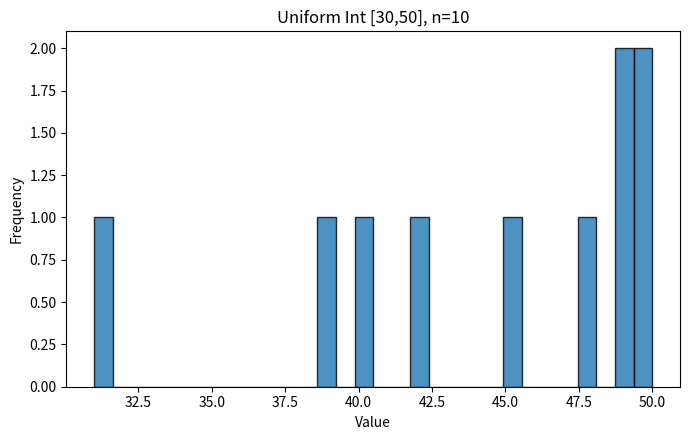
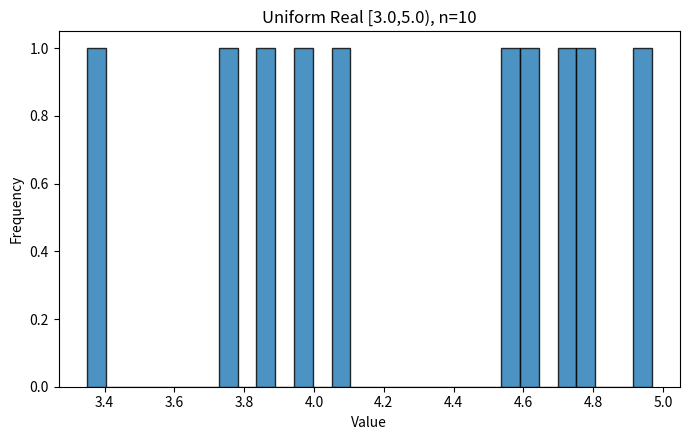
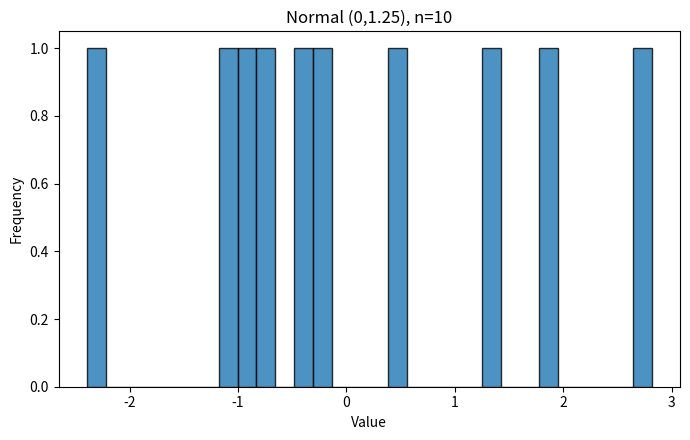
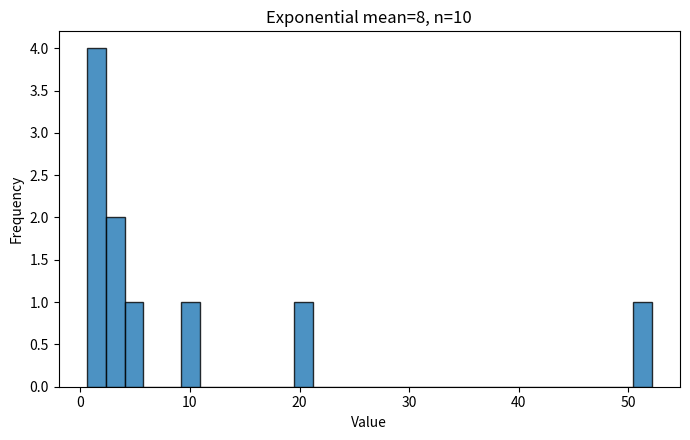
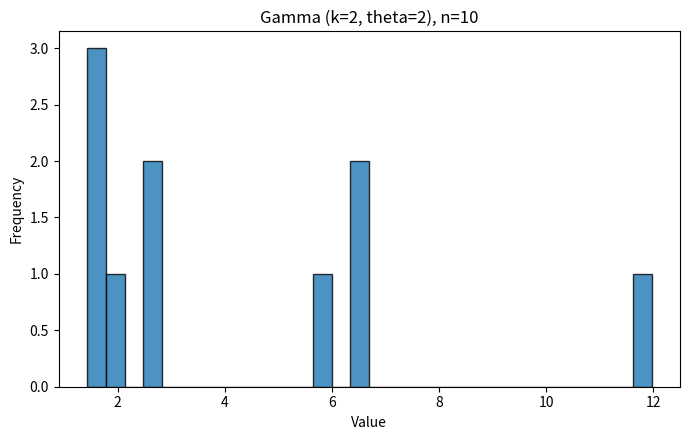
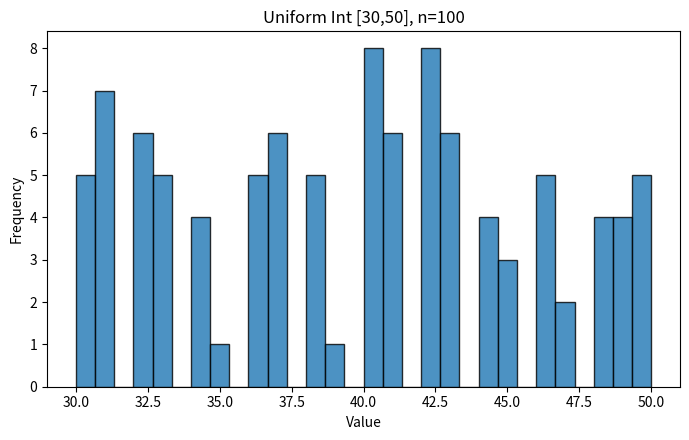
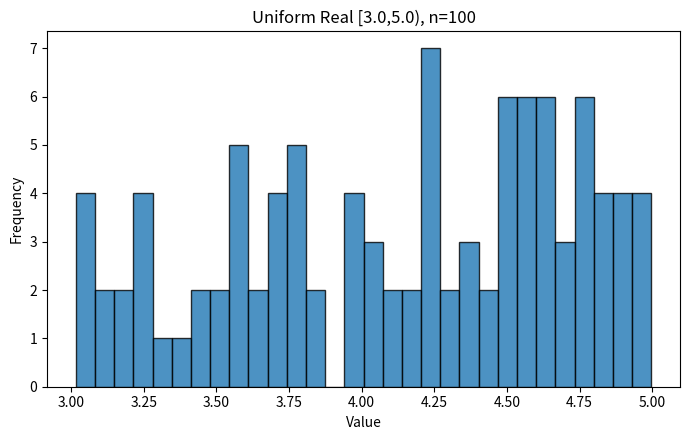
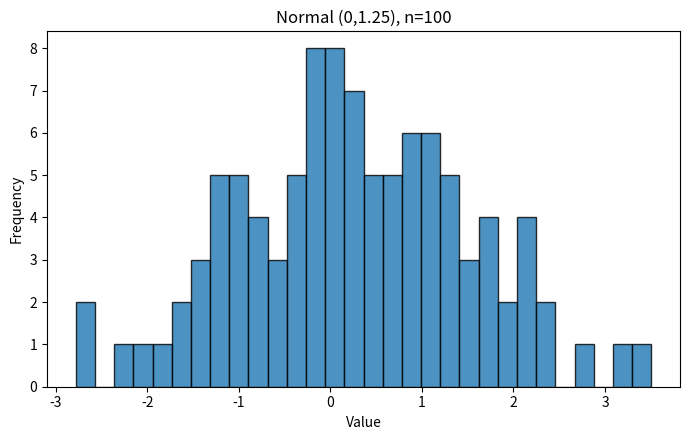
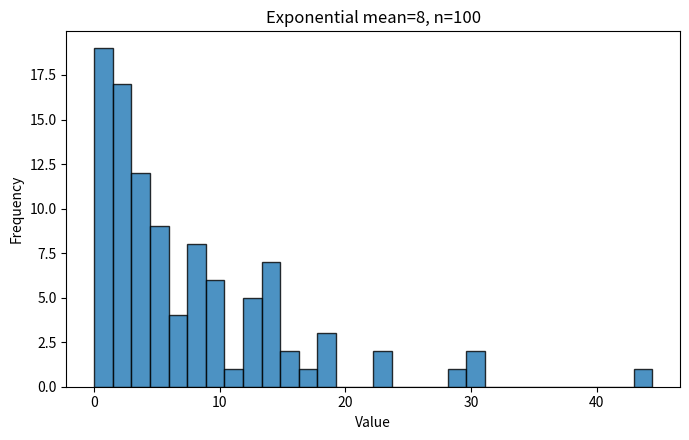
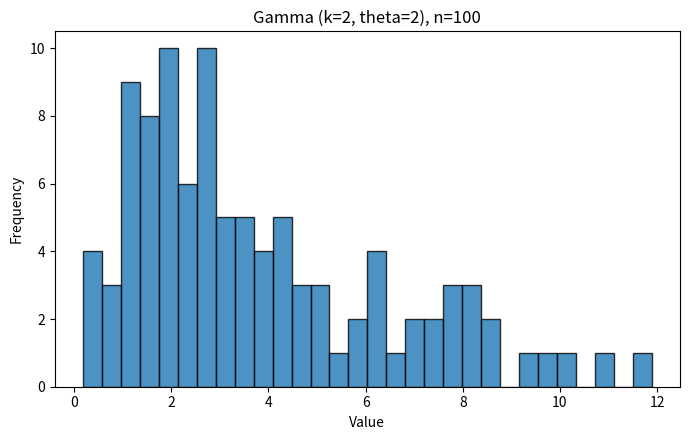
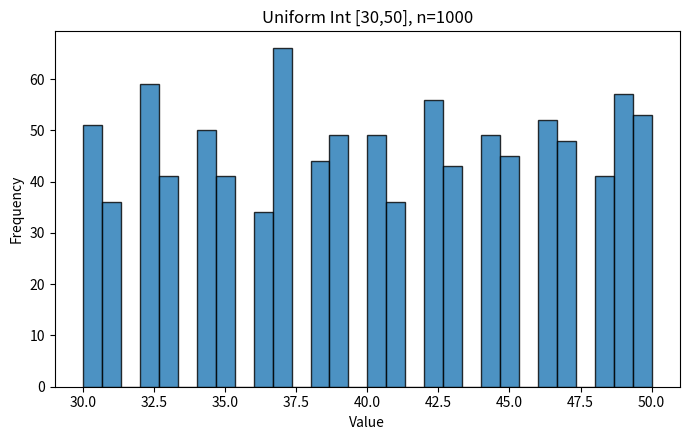
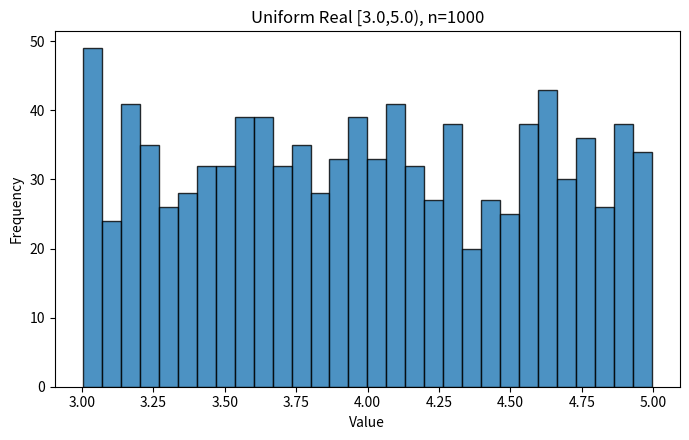
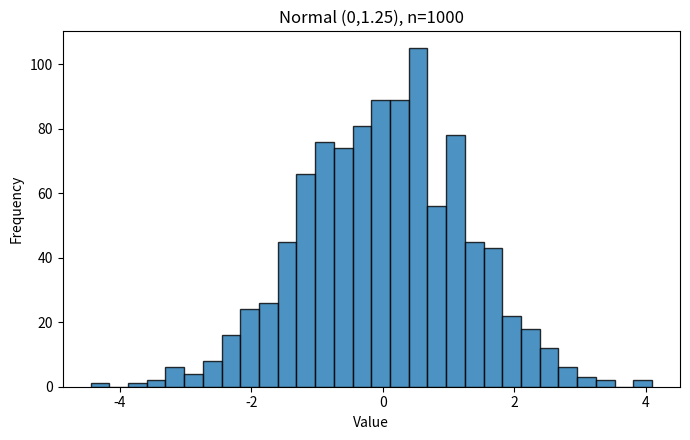
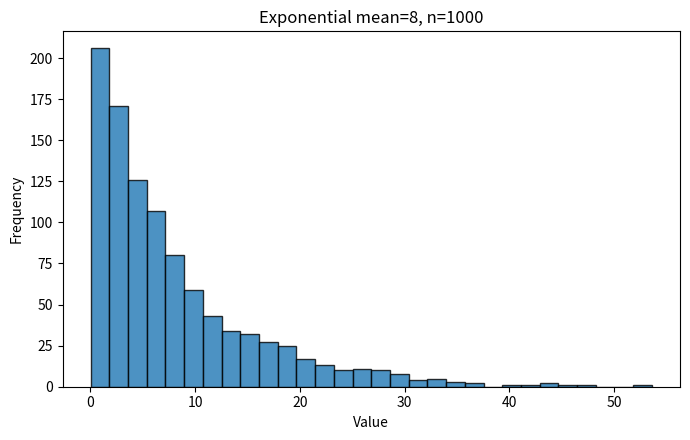
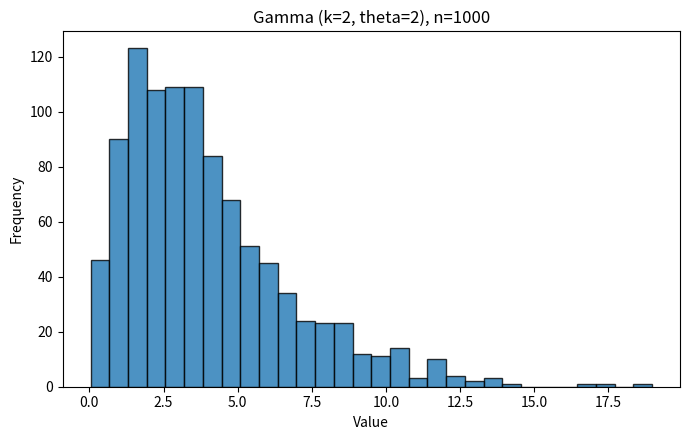
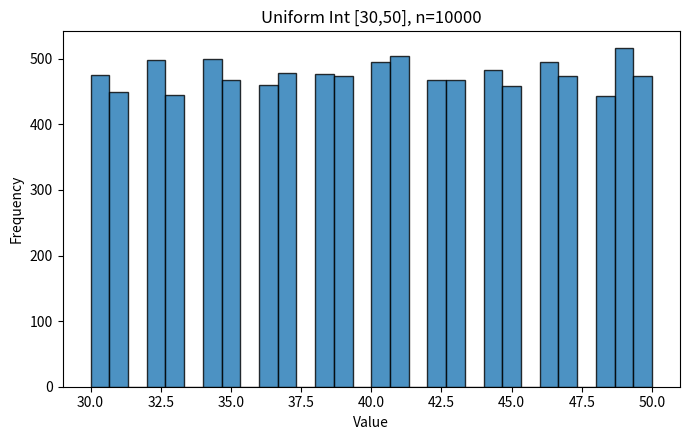

Here is the Python script that generated these plots, in order:
"""
Simple solution for the Random Variable Generation lab (Group 4).

What this script does:
1) Uses seed = 4 (group number).
2) Generates random values for required distributions.
3) Uses n = 10, 100, 1000, 10000.
4) Saves histogram images in ./histograms.
"""

from pathlib import Path

import matplotlib
import matplotlib.pyplot as plt
import numpy as np

# Non-interactive backend (works in most environments).
matplotlib.use("Agg")


def save_histogram(data, title, filename):
    """Plot and save one histogram."""
    plt.figure(figsize=(7, 4.5))
    plt.hist(data, bins=30, edgecolor="black", alpha=0.8)
    plt.title(title)
    plt.xlabel("Value")
    plt.ylabel("Frequency")
    plt.tight_layout()
    plt.savefig(filename, dpi=140)
    plt.close()


def main():
    # Step 1: Set up folder and random generator.
    out_dir = Path("histograms")
    out_dir.mkdir(exist_ok=True)
    rng = np.random.default_rng(4)  # group number = 4

    # Step 2: Define sample sizes.
    sample_sizes = [10, 100, 1000, 10000]

    # Step 3: For each n, generate each distribution and save histogram.
    for n in sample_sizes:
        # Uniform integer in [30, 50]
        u_int = rng.integers(30, 51, size=n)
        save_histogram(u_int, f"Uniform Int [30,50], n={n}", out_dir / f"uniform_int_{n}.png")

        # Uniform real in [3.0, 5.0)
        u_real = rng.uniform(3.0, 5.0, size=n)
        save_histogram(u_real, f"Uniform Real [3.0,5.0), n={n}", out_dir / f"uniform_real_{n}.png")

        # Normal with mean=0 and std=1.25
        normal = rng.normal(loc=0.0, scale=1.25, size=n)
        save_histogram(normal, f"Normal (0,1.25), n={n}", out_dir / f"normal_{n}.png")

        # Exponential with mean=8 (scale=8)
        expo = rng.exponential(scale=8.0, size=n)
        save_histogram(expo, f"Exponential mean=8, n={n}", out_dir / f"exponential_{n}.png")

        # Other distribution for Group 4: Gamma
        # (Using shape=2.0, scale=2.0 as a simple default)
        gamma = rng.gamma(shape=2.0, scale=2.0, size=n)
        save_histogram(gamma, f"Gamma (k=2, theta=2), n={n}", out_dir / f"gamma_{n}.png")

        print(f"Finished n={n}")

    print(f"All histograms saved in: {out_dir.resolve()}")


if __name__ == "__main__":
    main()
